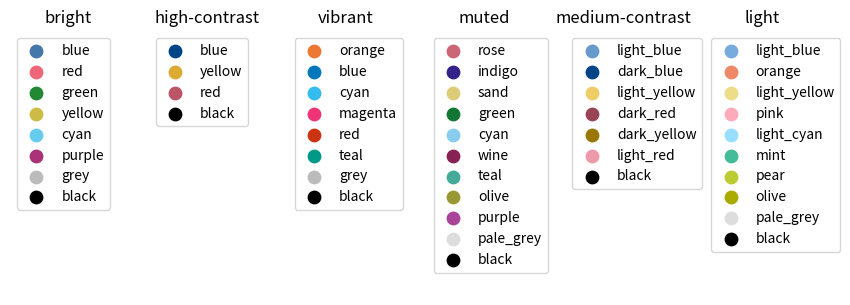
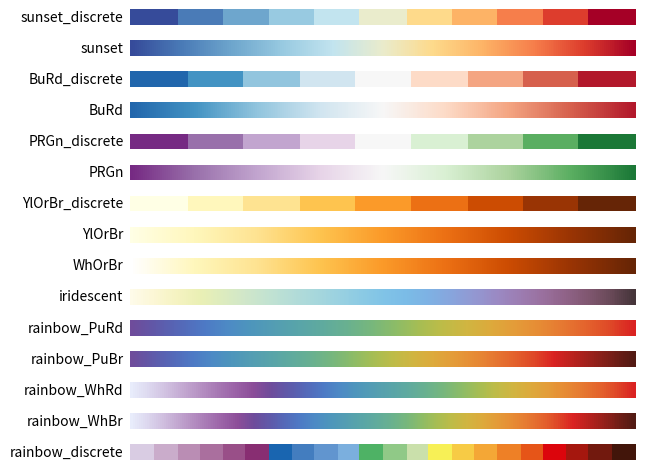
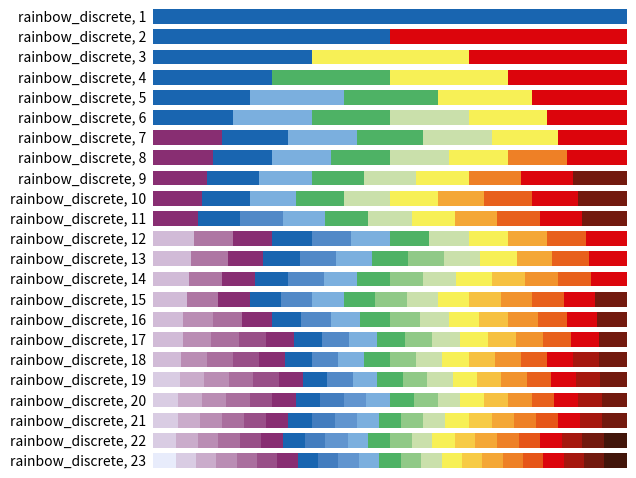

Python code for these plots, in order:
"""
Definition of colour schemes for lines and maps that also work for colour-blind
people. See https://personal.sron.nl/~pault/ for background information and
best usage of the schemes.

[redacted]
All rights reserved.

License:  Standard 3-clause BSD
"""
import numpy as np
from matplotlib.colors import LinearSegmentedColormap, to_rgba_array


def discretemap(colormap, hexclrs):
    """
    Produce a colormap from a list of discrete colors without interpolation.
    """
    clrs = to_rgba_array(hexclrs)
    clrs = np.vstack([clrs[0], clrs, clrs[-1]])
    cdict = {}
    for ki, key in enumerate(('red','green','blue')):
        cdict[key] = [ (i/(len(clrs)-2.), clrs[i, ki], clrs[i+1, ki]) for i in range(len(clrs)-1) ]
    return LinearSegmentedColormap(colormap, cdict)


class TOLcmaps(object):
    """
    Class TOLcmaps definition.
    """
    def __init__(self):
        """
        """
        self.cmap = None
        self.cname = None
        self.namelist = (
            'sunset_discrete', 'sunset', 'BuRd_discrete', 'BuRd',
            'PRGn_discrete', 'PRGn', 'YlOrBr_discrete', 'YlOrBr', 'WhOrBr',
            'iridescent', 'rainbow_PuRd', 'rainbow_PuBr', 'rainbow_WhRd',
            'rainbow_WhBr', 'rainbow_discrete')

        self.funcdict = dict(
            zip(self.namelist,
                (self.__sunset_discrete, self.__sunset, self.__BuRd_discrete,
                self.__BuRd, self.__PRGn_discrete, self.__PRGn,
                self.__YlOrBr_discrete, self.__YlOrBr, self.__WhOrBr,
                self.__iridescent, self.__rainbow_PuRd, self.__rainbow_PuBr,
                self.__rainbow_WhRd, self.__rainbow_WhBr,
                self.__rainbow_discrete)))

    def __sunset_discrete(self):
        """
        Define colormap 'sunset_discrete'.
        """
        clrs = ['#364B9A', '#4A7BB7', '#6EA6CD', '#98CAE1', '#C2E4EF',
                '#EAECCC', '#FEDA8B', '#FDB366', '#F67E4B', '#DD3D2D',
                '#A50026']
        self.cmap = discretemap(self.cname, clrs)
        self.cmap.set_bad('#FFFFFF')

    def __sunset(self):
        """
        Define colormap 'sunset'.
        """
        clrs = ['#364B9A', '#4A7BB7', '#6EA6CD', '#98CAE1', '#C2E4EF',
                '#EAECCC', '#FEDA8B', '#FDB366', '#F67E4B', '#DD3D2D',
                '#A50026']
        self.cmap = LinearSegmentedColormap.from_list(self.cname, clrs)
        self.cmap.set_bad('#FFFFFF')

    def __BuRd_discrete(self):
        """
        Define colormap 'BuRd_discrete'.
        """
        clrs = ['#2166AC', '#4393C3', '#92C5DE', '#D1E5F0', '#F7F7F7',
                '#FDDBC7', '#F4A582', '#D6604D', '#B2182B']
        self.cmap = discretemap(self.cname, clrs)
        self.cmap.set_bad('#FFEE99')

    def __BuRd(self):
        """
        Define colormap 'BuRd'.
        """
        clrs = ['#2166AC', '#4393C3', '#92C5DE', '#D1E5F0', '#F7F7F7',
                '#FDDBC7', '#F4A582', '#D6604D', '#B2182B']
        self.cmap = LinearSegmentedColormap.from_list(self.cname, clrs)
        self.cmap.set_bad('#FFEE99')

    def __PRGn_discrete(self):
        """
        Define colormap 'PRGn_discrete'.
        """
        clrs = ['#762A83', '#9970AB', '#C2A5CF', '#E7D4E8', '#F7F7F7',
                '#D9F0D3', '#ACD39E', '#5AAE61', '#1B7837']
        self.cmap = discretemap(self.cname, clrs)
        self.cmap.set_bad('#FFEE99')

    def __PRGn(self):
        """
        Define colormap 'PRGn'.
        """
        clrs = ['#762A83', '#9970AB', '#C2A5CF', '#E7D4E8', '#F7F7F7',
                '#D9F0D3', '#ACD39E', '#5AAE61', '#1B7837']
        self.cmap = LinearSegmentedColormap.from_list(self.cname, clrs)
        self.cmap.set_bad('#FFEE99')

    def __YlOrBr_discrete(self):
        """
        Define colormap 'YlOrBr_discrete'.
        """
        clrs = ['#FFFFE5', '#FFF7BC', '#FEE391', '#FEC44F', '#FB9A29',
                '#EC7014', '#CC4C02', '#993404', '#662506']
        self.cmap = discretemap(self.cname, clrs)
        self.cmap.set_bad('#888888')

    def __YlOrBr(self):
        """
        Define colormap 'YlOrBr'.
        """
        clrs = ['#FFFFE5', '#FFF7BC', '#FEE391', '#FEC44F', '#FB9A29',
                '#EC7014', '#CC4C02', '#993404', '#662506']
        self.cmap = LinearSegmentedColormap.from_list(self.cname, clrs)
        self.cmap.set_bad('#888888')

    def __WhOrBr(self):
        """
        Define colormap 'WhOrBr'.
        """
        clrs = ['#FFFFFF', '#FFF7BC', '#FEE391', '#FEC44F', '#FB9A29',
                '#EC7014', '#CC4C02', '#993404', '#662506']
        self.cmap = LinearSegmentedColormap.from_list(self.cname, clrs)
        self.cmap.set_bad('#888888')

    def __iridescent(self):
        """
        Define colormap 'iridescent'.
        """
        clrs = ['#FEFBE9', '#FCF7D5', '#F5F3C1', '#EAF0B5', '#DDECBF',
                '#D0E7CA', '#C2E3D2', '#B5DDD8', '#A8D8DC', '#9BD2E1',
                '#8DCBE4', '#81C4E7', '#7BBCE7', '#7EB2E4', '#88A5DD',
                '#9398D2', '#9B8AC4', '#9D7DB2', '#9A709E', '#906388',
                '#805770', '#684957', '#46353A']
        self.cmap = LinearSegmentedColormap.from_list(self.cname, clrs)
        self.cmap.set_bad('#999999')

    def __rainbow_PuRd(self):
        """
        Define colormap 'rainbow_PuRd'.
        """
        clrs = ['#6F4C9B', '#6059A9', '#5568B8', '#4E79C5', '#4D8AC6',
                '#4E96BC', '#549EB3', '#59A5A9', '#60AB9E', '#69B190',
                '#77B77D', '#8CBC68', '#A6BE54', '#BEBC48', '#D1B541',
                '#DDAA3C', '#E49C39', '#E78C35', '#E67932', '#E4632D',
                '#DF4828', '#DA2222']
        self.cmap = LinearSegmentedColormap.from_list(self.cname, clrs)
        self.cmap.set_bad('#FFFFFF')

    def __rainbow_PuBr(self):
        """
        Define colormap 'rainbow_PuBr'.
        """
        clrs = ['#6F4C9B', '#6059A9', '#5568B8', '#4E79C5', '#4D8AC6',
                '#4E96BC', '#549EB3', '#59A5A9', '#60AB9E', '#69B190',
                '#77B77D', '#8CBC68', '#A6BE54', '#BEBC48', '#D1B541',
                '#DDAA3C', '#E49C39', '#E78C35', '#E67932', '#E4632D',
                '#DF4828', '#DA2222', '#B8221E', '#95211B', '#721E17',
                '#521A13']
        self.cmap = LinearSegmentedColormap.from_list(self.cname, clrs)
        self.cmap.set_bad('#FFFFFF')

    def __rainbow_WhRd(self):
        """
        Define colormap 'rainbow_WhRd'.
        """
        clrs = ['#E8ECFB', '#DDD8EF', '#D1C1E1', '#C3A8D1', '#B58FC2',
                '#A778B4', '#9B62A7', '#8C4E99', '#6F4C9B', '#6059A9',
                '#5568B8', '#4E79C5', '#4D8AC6', '#4E96BC', '#549EB3',
                '#59A5A9', '#60AB9E', '#69B190', '#77B77D', '#8CBC68',
                '#A6BE54', '#BEBC48', '#D1B541', '#DDAA3C', '#E49C39',
                '#E78C35', '#E67932', '#E4632D', '#DF4828', '#DA2222']
        self.cmap = LinearSegmentedColormap.from_list(self.cname, clrs)
        self.cmap.set_bad('#666666')

    def __rainbow_WhBr(self):
        """
        Define colormap 'rainbow_WhBr'.
        """
        clrs = ['#E8ECFB', '#DDD8EF', '#D1C1E1', '#C3A8D1', '#B58FC2',
                '#A778B4', '#9B62A7', '#8C4E99', '#6F4C9B', '#6059A9',
                '#5568B8', '#4E79C5', '#4D8AC6', '#4E96BC', '#549EB3',
                '#59A5A9', '#60AB9E', '#69B190', '#77B77D', '#8CBC68',
                '#A6BE54', '#BEBC48', '#D1B541', '#DDAA3C', '#E49C39',
                '#E78C35', '#E67932', '#E4632D', '#DF4828', '#DA2222',
                '#B8221E', '#95211B', '#721E17', '#521A13']
        self.cmap = LinearSegmentedColormap.from_list(self.cname, clrs)
        self.cmap.set_bad('#666666')

    def __rainbow_discrete(self, lut=None):
        """
        Define colormap 'rainbow_discrete'.
        """
        clrs = ['#E8ECFB', '#D9CCE3', '#D1BBD7', '#CAACCB', '#BA8DB4',
                '#AE76A3', '#AA6F9E', '#994F88', '#882E72', '#1965B0',
                '#437DBF', '#5289C7', '#6195CF', '#7BAFDE', '#4EB265',
                '#90C987', '#CAE0AB', '#F7F056', '#F7CB45', '#F6C141',
                '#F4A736', '#F1932D', '#EE8026', '#E8601C', '#E65518',
                '#DC050C', '#A5170E', '#72190E', '#42150A']
        indexes = [[9], [9, 25], [9, 17, 25], [9, 14, 17, 25], [9, 13, 14, 17,
                25], [9, 13, 14, 16, 17, 25], [8, 9, 13, 14, 16, 17, 25], [8,
                9, 13, 14, 16, 17, 22, 25], [8, 9, 13, 14, 16, 17, 22, 25, 27],
                [8, 9, 13, 14, 16, 17, 20, 23, 25, 27], [8, 9, 11, 13, 14, 16,
                17, 20, 23, 25, 27], [2, 5, 8, 9, 11, 13, 14, 16, 17, 20, 23,
                25], [2, 5, 8, 9, 11, 13, 14, 15, 16, 17, 20, 23, 25], [2, 5,
                8, 9, 11, 13, 14, 15, 16, 17, 19, 21, 23, 25], [2, 5, 8, 9, 11,
                13, 14, 15, 16, 17, 19, 21, 23, 25, 27], [2, 4, 6, 8, 9, 11,
                13, 14, 15, 16, 17, 19, 21, 23, 25, 27], [2, 4, 6, 7, 8, 9, 11,
                13, 14, 15, 16, 17, 19, 21, 23, 25, 27], [2, 4, 6, 7, 8, 9, 11,
                13, 14, 15, 16, 17, 19, 21, 23, 25, 26, 27], [1, 3, 4, 6, 7, 8,
                9, 11, 13, 14, 15, 16, 17, 19, 21, 23, 25, 26, 27], [1, 3, 4,
                6, 7, 8, 9, 10, 12, 13, 14, 15, 16, 17, 19, 21, 23, 25, 26,
                27], [1, 3, 4, 6, 7, 8, 9, 10, 12, 13, 14, 15, 16, 17, 18, 20,
                22, 24, 25, 26, 27], [1, 3, 4, 6, 7, 8, 9, 10, 12, 13, 14, 15,
                16, 17, 18, 20, 22, 24, 25, 26, 27, 28], [0, 1, 3, 4, 6, 7, 8,
                9, 10, 12, 13, 14, 15, 16, 17, 18, 20, 22, 24, 25, 26, 27, 28]]
        if lut is None or lut < 1 or lut > 23:
            lut = 22
        self.cmap = discretemap(self.cname, [ clrs[i] for i in indexes[lut-1] ])
        if lut == 23:
            self.cmap.set_bad('#777777')
        else:
            self.cmap.set_bad('#FFFFFF')

    def show(self):
        """
        List names of defined colormaps.
        """
        print(' '.join(repr(n) for n in self.namelist))

    def get(self, cname='rainbow_PuRd', lut=None):
        """
        Return requested colormap, default is 'rainbow_PuRd'.
        """
        self.cname = cname
        if cname == 'rainbow_discrete':
            self.__rainbow_discrete(lut)
        else:
            self.funcdict[cname]()
        return self.cmap


def tol_cmap(colormap=None, lut=None):
    """
    Continuous and discrete color sets for ordered data.
    
    Return a matplotlib colormap.
    Parameter lut is ignored for all colormaps except 'rainbow_discrete'.
    """
    obj = TOLcmaps()
    if colormap is None:
        return obj.namelist
    if colormap not in obj.namelist:
        colormap = 'rainbow_PuRd'
        print('*** Warning: requested colormap not defined,',
              'known colormaps are {}.'.format(obj.namelist),
              'Using {}.'.format(colormap))
    return obj.get(colormap, lut)


def tol_cset(colorset=None):
    """
    Discrete color sets for qualitative data.

    Define a namedtuple instance with the colors.
    Examples for: cset = tol_cset(<scheme>)
      - cset.red and cset[1] give the same color (in default 'bright' colorset)
      - cset._fields gives a tuple with all color names
      - list(cset) gives a list with all colors
    """
    from collections import namedtuple
    
    namelist = ('bright', 'high-contrast', 'vibrant', 'muted', 'medium-contrast', 'light')
    if colorset is None:
        return namelist
    if colorset not in namelist:
        colorset = 'bright'
        print('*** Warning: requested colorset not defined,',
              'known colorsets are {}.'.format(namelist),
              'Using {}.'.format(colorset)) 

    if colorset == 'bright':
        cset = namedtuple('Bcset',
                    'blue red green yellow cyan purple grey black')
        return cset('#4477AA', '#EE6677', '#228833', '#CCBB44', '#66CCEE',
                    '#AA3377', '#BBBBBB', '#000000')

    if colorset == 'high-contrast':
        cset = namedtuple('Hcset',
                    'blue yellow red black')
        return cset('#004488', '#DDAA33', '#BB5566', '#000000')

    if colorset == 'vibrant':
        cset = namedtuple('Vcset',
                    'orange blue cyan magenta red teal grey black')
        return cset('#EE7733', '#0077BB', '#33BBEE', '#EE3377', '#CC3311',
                    '#009988', '#BBBBBB', '#000000')

    if colorset == 'muted':
        cset = namedtuple('Mcset',
                    'rose indigo sand green cyan wine teal olive purple pale_grey black')
        return cset('#CC6677', '#332288', '#DDCC77', '#117733', '#88CCEE',
                    '#882255', '#44AA99', '#999933', '#AA4499', '#DDDDDD',
                    '#000000')

    if colorset == 'medium-contrast':
        cset = namedtuple('Mcset',
                    'light_blue dark_blue light_yellow dark_red dark_yellow light_red black')
        return cset('#6699CC', '#004488', '#EECC66', '#994455', '#997700',
                    '#EE99AA', '#000000')

    if colorset == 'light':
        cset = namedtuple('Lcset',
                    'light_blue orange light_yellow pink light_cyan mint pear olive pale_grey black')
        return cset('#77AADD', '#EE8866', '#EEDD88', '#FFAABB', '#99DDFF',
                    '#44BB99', '#BBCC33', '#AAAA00', '#DDDDDD', '#000000')


def main():

    from matplotlib import pyplot as plt

    # Change default colorset (for lines) and colormap (for maps).
#    plt.rc('axes', prop_cycle=plt.cycler('color', list(tol_cset('bright'))))
#    plt.cm.register_cmap('rainbow_PuRd', tol_cmap('rainbow_PuRd'))
#    plt.rc('image', cmap='rainbow_PuRd')

    # Show colorsets tol_cset(<scheme>).
    schemes = tol_cset()
    fig, axes = plt.subplots(ncols=len(schemes), figsize=(9, 3))
    fig.subplots_adjust(top=0.9, bottom=0.02, left=0.02, right=0.92)
    for ax, scheme in zip(axes, schemes):
        cset = tol_cset(scheme)
        names = cset._fields
        colors = list(cset)
        for name, color in zip(names, colors):
            ax.scatter([], [], c=color, s=80, label=name)
        ax.set_axis_off()
        ax.legend(loc=2)
        ax.set_title(scheme)
    plt.show()

    # Show colormaps tol_cmap(<scheme>). 
    schemes = tol_cmap()
    gradient = np.linspace(0, 1, 256)
    gradient = np.vstack((gradient, gradient))
    fig, axes = plt.subplots(nrows=len(schemes))
    fig.subplots_adjust(top=0.98, bottom=0.02, left=0.2, right=0.99)
    for ax, scheme in zip(axes, schemes):
        pos = list(ax.get_position().bounds)
        ax.set_axis_off()
        ax.imshow(gradient, aspect=4, cmap=tol_cmap(scheme))
        fig.text(pos[0] - 0.01, pos[1] + pos[3]/2., scheme, va='center', ha='right', fontsize=10)
    plt.show()

    # Show colormaps tol_cmap('rainbow_discrete', <lut>). 
    gradient = np.linspace(0, 1, 256)
    gradient = np.vstack((gradient, gradient))
    fig, axes = plt.subplots(nrows=23)
    fig.subplots_adjust(top=0.98, bottom=0.02, left=0.25, right=0.99)
    for lut, ax in enumerate(axes, start=1):
        pos = list(ax.get_position().bounds)
        ax.set_axis_off()
        ax.imshow(gradient, aspect=4, cmap=tol_cmap('rainbow_discrete', lut))
        fig.text(pos[0] - 0.01, pos[1] + pos[3]/2., 'rainbow_discrete, ' + str(lut), va='center', ha='right', fontsize=10)
    plt.show()


if __name__ == '__main__':
    main()
